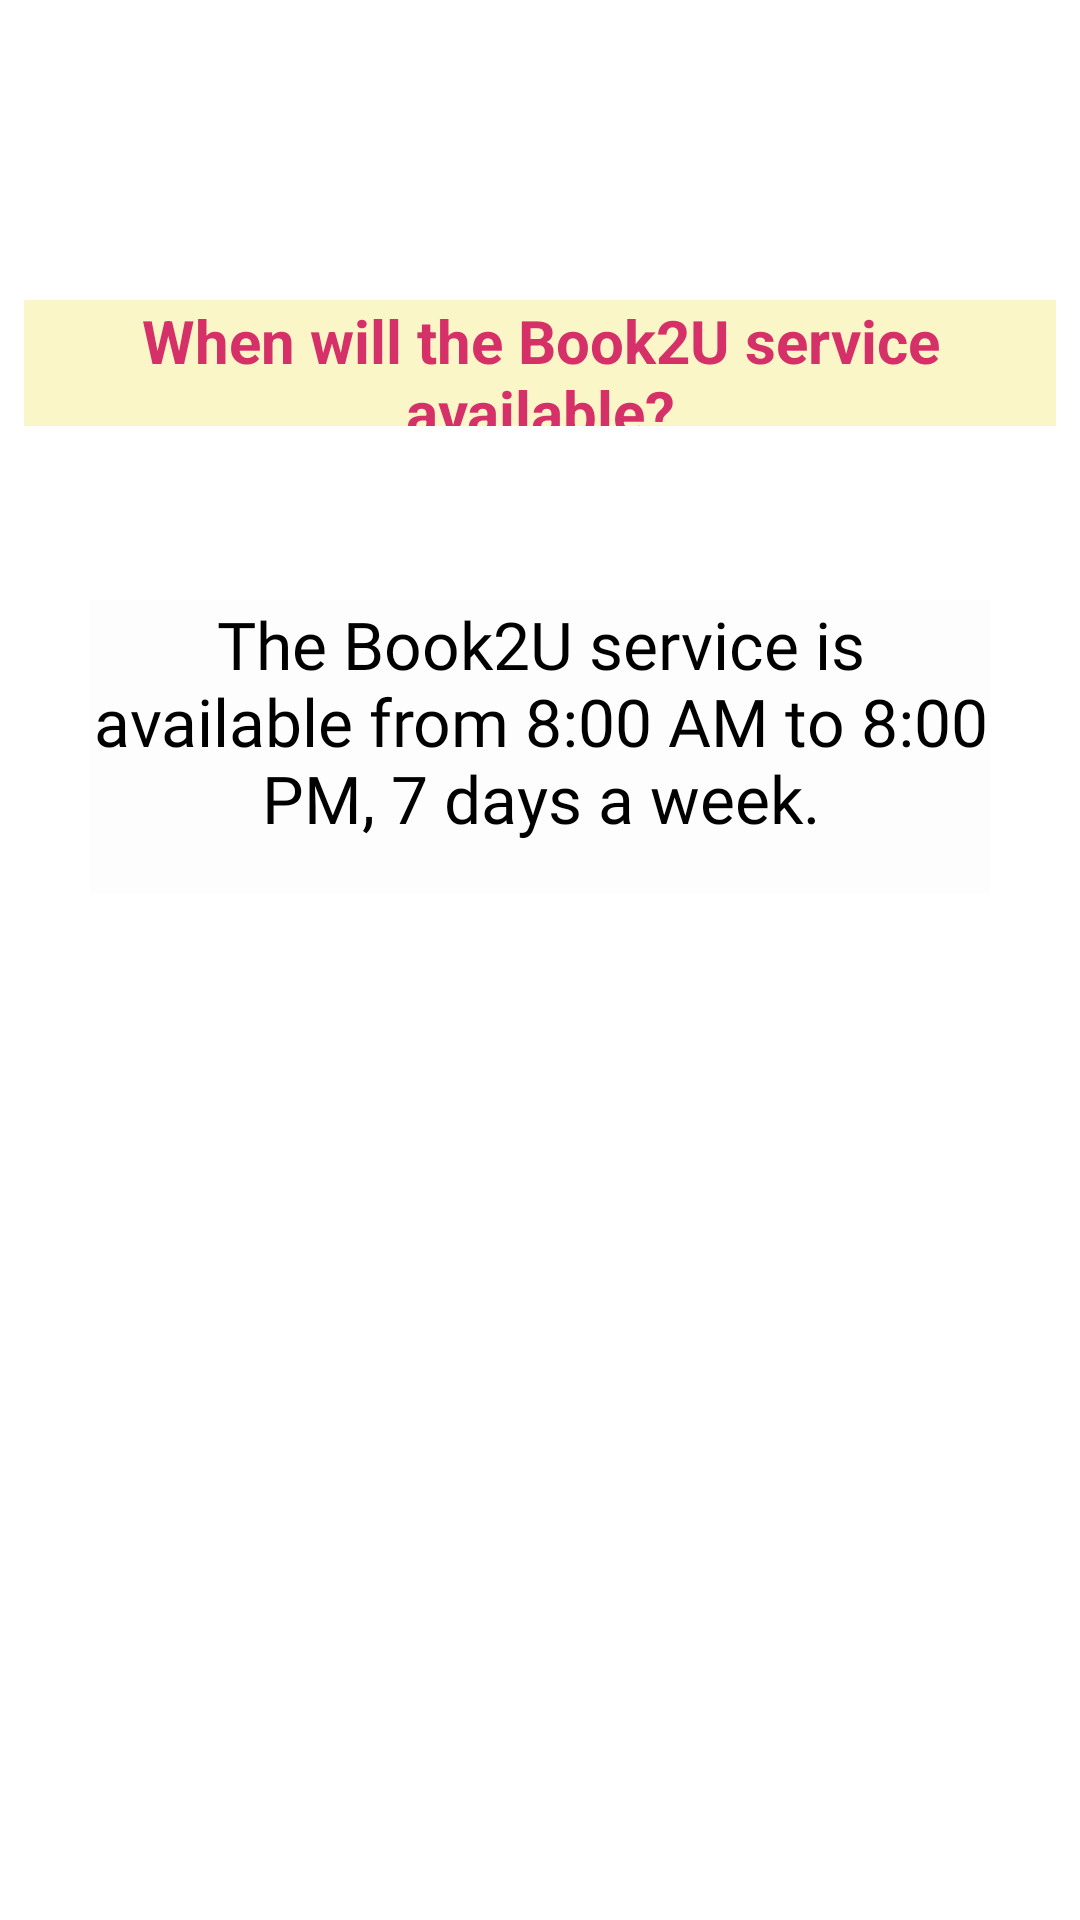

This screen was rendered from an Android layout file. Write that file and the resources it references.
<!-- AndroidManifest.xml: application theme Theme.Light -->
<!-- res/layout/fragment_fragment1.xml -->
<?xml version="1.0" encoding="utf-8"?>
<FrameLayout xmlns:android="http://schemas.android.com/apk/res/android"
    xmlns:app="http://schemas.android.com/apk/res-auto"
    xmlns:tools="http://schemas.android.com/tools"
    android:layout_width="match_parent"
    android:layout_height="match_parent"

    tools:context=".fragment1">

    

    <TextView
        android:layout_width="match_parent"
        android:layout_height="match_parent"
        android:gravity="center"
        android:textColor="@color/black"
        android:textSize="25dp" />

    <TextView
        android:layout_width="match_parent"
        android:layout_height="42dp"
        android:layout_marginStart="8dp"
        android:layout_marginTop="100dp"
        android:layout_marginEnd="8dp"
        android:background="#FBF6C7"
        android:gravity="center"
        android:text="When will the Book2U service available?"
        android:textColor="#D63068"
        android:textSize="20sp"
        android:textStyle="bold" />


    <TextView
        android:id="@+id/textView8"
        android:layout_width="wrap_content"
        android:layout_height="98dp"
        android:layout_marginStart="30dp"
        android:layout_marginTop="200dp"
        android:layout_marginEnd="30dp"
        android:background="#FDFDFD"
        android:fontFamily="@font/alatsi"
        android:text="The Book2U service is available from 8:00 AM to 8:00 PM, 7 days a week."
        android:textAlignment="center"
        android:textColor="@color/black"
        android:textSize="22dp" />

    <ImageView
        android:id="@+id/imageView3"
        android:layout_width="330dp"
        android:layout_height="307dp"
        android:layout_marginStart="45dp"
        android:layout_marginTop="350dp"
        android:layout_marginEnd="30dp"
        android:src="@drawable/faq1" />

</FrameLayout>
<!-- resources referenced by this layout -->
<resources>
  <color name="black">#FF000000</color>
  <style name="Theme.Light" parent="Theme.MaterialComponents.DayNight.NoActionBar">
          
          <item name="colorPrimary">@color/purple_500</item>
          <item name="colorPrimaryVariant">@color/purple_700</item>
          <item name="colorOnPrimary">@color/white</item>
          
          <item name="colorSecondary">@color/teal_200</item>
          <item name="colorSecondaryVariant">@color/teal_700</item>
          <item name="colorOnSecondary">@color/black</item>
          
          <item name="android:statusBarColor">?attr/colorPrimaryVariant</item>
          
      </style>
  <color name="purple_500">#FF6200EE</color>
  <color name="purple_700">#FF3700B3</color>
  <color name="white">#FFFFFFFF</color>
  <color name="teal_200">#FF03DAC5</color>
  <color name="teal_700">#808080</color>
</resources>
